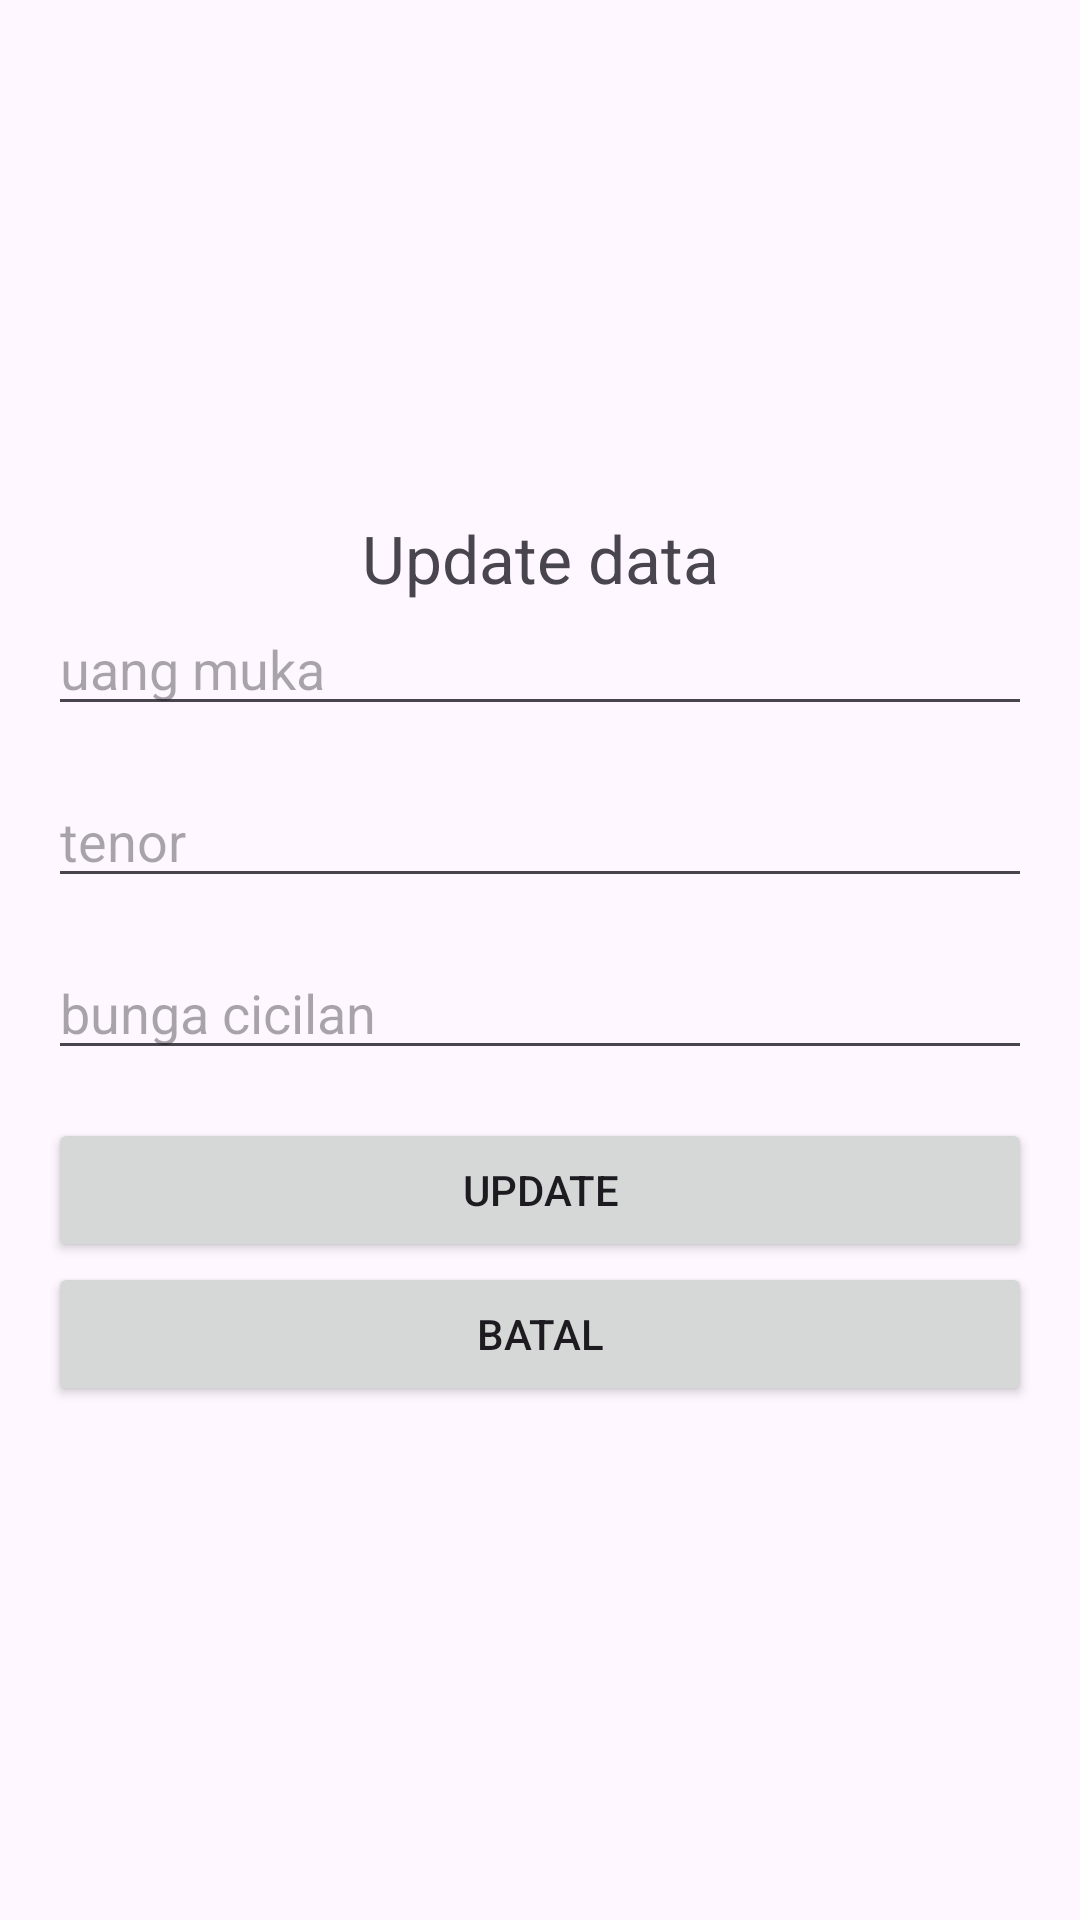

Reconstruct the res/layout file that produces this screen, plus the resources it refers to.
<!-- AndroidManifest.xml: application theme Theme.Penjualanmobilkotlin -->
<!-- res/layout/activity_edit_paket.xml -->
<LinearLayout xmlns:android="http://schemas.android.com/apk/res/android"
    android:layout_width="match_parent"
    android:layout_height="match_parent"
    android:gravity="center"
    android:padding="16dp"
    android:orientation="vertical"
    >

    <TextView
        android:layout_width="match_parent"
        android:layout_height="wrap_content"
        android:text="Update data"
        android:textAlignment="center"
        android:textSize="22sp" />

    <EditText
        android:id="@+id/edituang_muka"
        android:hint="uang muka"
        android:inputType="text"
        android:layout_width="match_parent"
        android:layout_height="wrap_content"
        android:layout_marginBottom="16dp"/>

    <EditText
        android:id="@+id/edittenor"
        android:hint="tenor"
        android:inputType="text"
        android:layout_width="match_parent"
        android:layout_height="wrap_content"
        android:layout_marginBottom="16dp"/>

    <EditText
        android:id="@+id/editbunga_cicilan"
        android:hint="bunga cicilan"
        android:inputType="text"
        android:layout_width="match_parent"
        android:layout_height="wrap_content"
        android:layout_marginBottom="16dp"/>

    <Button
        android:layout_width="match_parent"
        android:layout_height="wrap_content"
        android:text="Update"
        android:id="@+id/tblupdate"/>

    <Button
        android:layout_width="match_parent"
        android:layout_height="wrap_content"
        android:text="Batal"
        android:id="@+id/tblbatal" />

</LinearLayout>
<!-- resources referenced by this layout -->
<resources>
  <style name="Theme.Penjualanmobilkotlin" parent="Base.Theme.Penjualanmobilkotlin" />
  <style name="Base.Theme.Penjualanmobilkotlin" parent="Theme.Material3.DayNight.NoActionBar">
          
          
      </style>
</resources>
